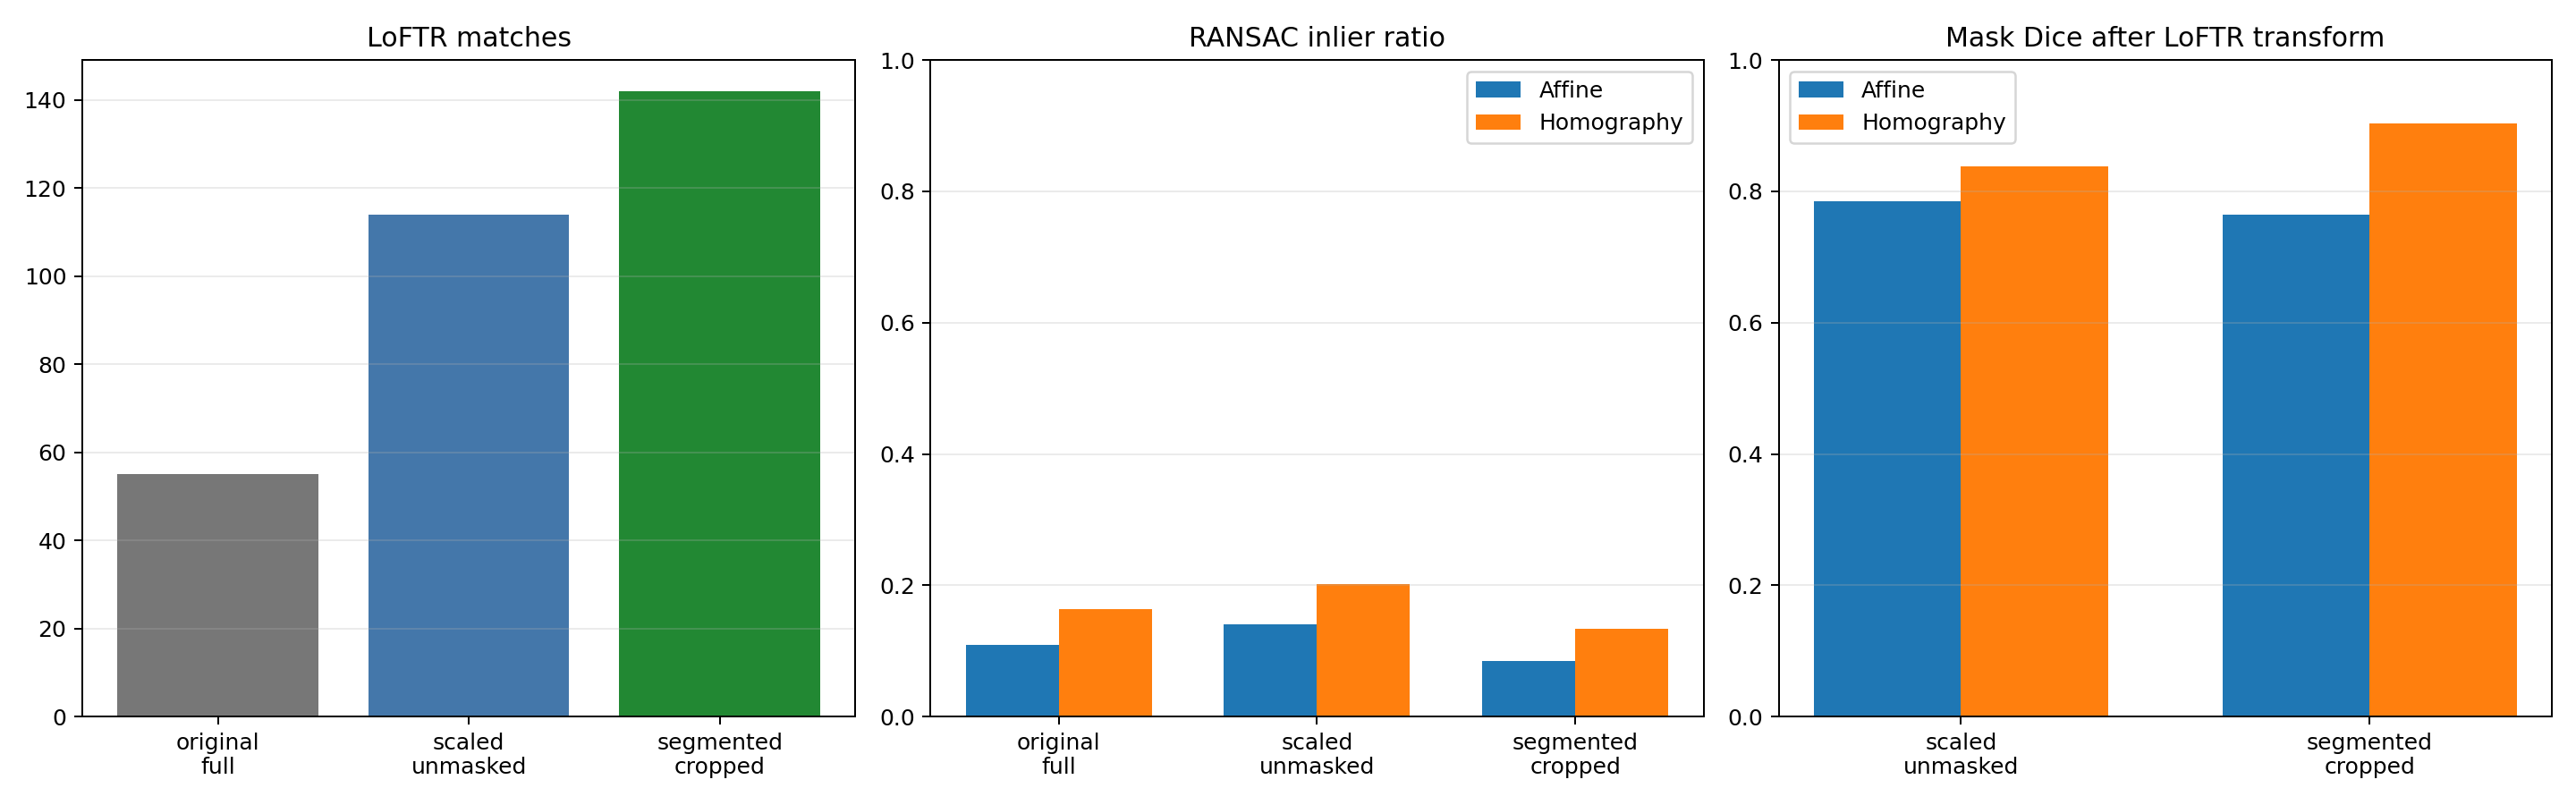

The table this chart was drawn from, first rows:
case, label, num_matches, mean_confidence, median_confidence, high_confidence_matches_ge_0_5, affine_inliers, affine_inlier_ratio, affine_mask_dice, homography_inliers, homography_inlier_ratio, homography_mask_dice
original_full, Original notebook inputs, 55, 0.3078, 0.2655, 4, 6, 0.1091, , 9, 0.1636, 
scaled_unmasked, Scale-matched images before explicit mas…, 114, 0.364, 0.3156, 19, 16, 0.1404, 0.7852, 23, 0.2018, 0.8379
segmented_cropped, Segmented specimen only, 142, 0.3505, 0.3059, 18, 12, 0.08451, 0.7644, 19, 0.1338, 0.9032
